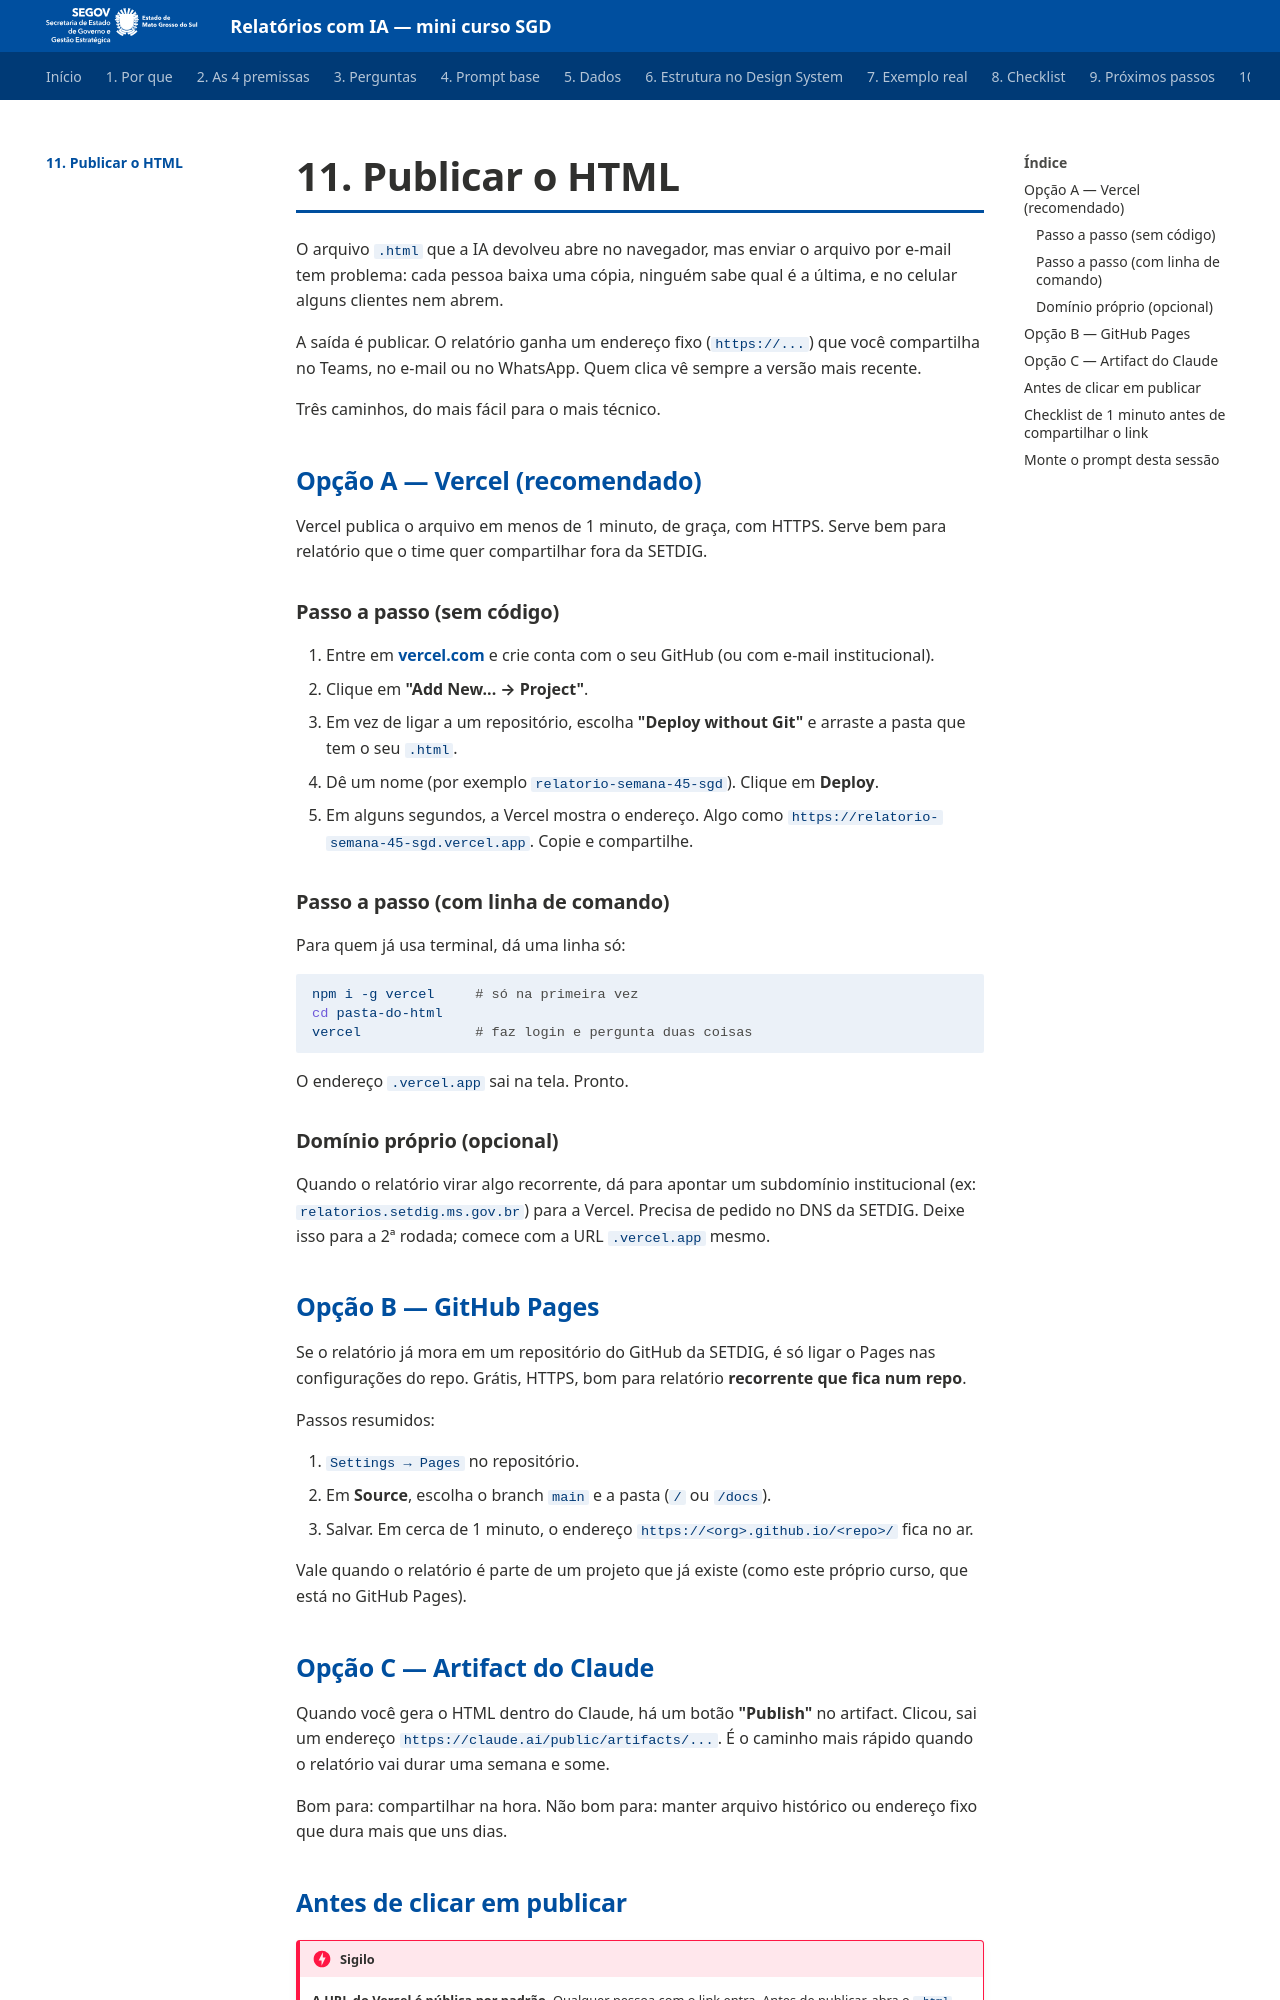

repository: fabioramos-02/mini-curso-ia · page: 11-publicar/index.html · generator: mkdocs

# 11. Publicar o HTML

O arquivo `.html` que a IA devolveu abre no navegador, mas enviar o arquivo por e-mail tem
problema: cada pessoa baixa uma cópia, ninguém sabe qual é a última, e no celular alguns
clientes nem abrem.

A saída é publicar. O relatório ganha um endereço fixo (`https://...`) que você compartilha
no Teams, no e-mail ou no WhatsApp. Quem clica vê sempre a versão mais recente.

Três caminhos, do mais fácil para o mais técnico.

## Opção A — Vercel (recomendado)

Vercel publica o arquivo em menos de 1 minuto, de graça, com HTTPS. Serve bem para relatório
que o time quer compartilhar fora da SETDIG.

### Passo a passo (sem código)

1. Entre em **[vercel.com](https://vercel.com){ target="_blank" }** e crie conta com o seu
   GitHub (ou com e-mail institucional).
2. Clique em **"Add New... → Project"**.
3. Em vez de ligar a um repositório, escolha **"Deploy without Git"** e arraste a pasta que
   tem o seu `.html`.
4. Dê um nome (por exemplo `relatorio-semana-45-sgd`). Clique em **Deploy**.
5. Em alguns segundos, a Vercel mostra o endereço. Algo como
   `https://relatorio-semana-45-sgd.vercel.app`. Copie e compartilhe.

### Passo a passo (com linha de comando)

Para quem já usa terminal, dá uma linha só:

```bash
npm i -g vercel     # só na primeira vez
cd pasta-do-html
vercel              # faz login e pergunta duas coisas
```

O endereço `.vercel.app` sai na tela. Pronto.

### Domínio próprio (opcional)

Quando o relatório virar algo recorrente, dá para apontar um subdomínio institucional (ex:
`relatorios.setdig.ms.gov.br`) para a Vercel. Precisa de pedido no DNS da SETDIG. Deixe isso
para a 2ª rodada; comece com a URL `.vercel.app` mesmo.

## Opção B — GitHub Pages

Se o relatório já mora em um repositório do GitHub da SETDIG, é só ligar o Pages nas
configurações do repo. Grátis, HTTPS, bom para relatório **recorrente que fica num repo**.

Passos resumidos:

1. `Settings → Pages` no repositório.
2. Em **Source**, escolha o branch `main` e a pasta (`/` ou `/docs`).
3. Salvar. Em cerca de 1 minuto, o endereço `https://<org>.github.io/<repo>/` fica no ar.

Vale quando o relatório é parte de um projeto que já existe (como este próprio curso, que
está no GitHub Pages).

## Opção C — Artifact do Claude

Quando você gera o HTML dentro do Claude, há um botão **"Publish"** no artifact. Clicou, sai
um endereço `https://claude.ai/public/artifacts/...`. É o caminho mais rápido quando o
relatório vai durar uma semana e some.

Bom para: compartilhar na hora. Não bom para: manter arquivo histórico ou endereço fixo que
dura mais que uns dias.
